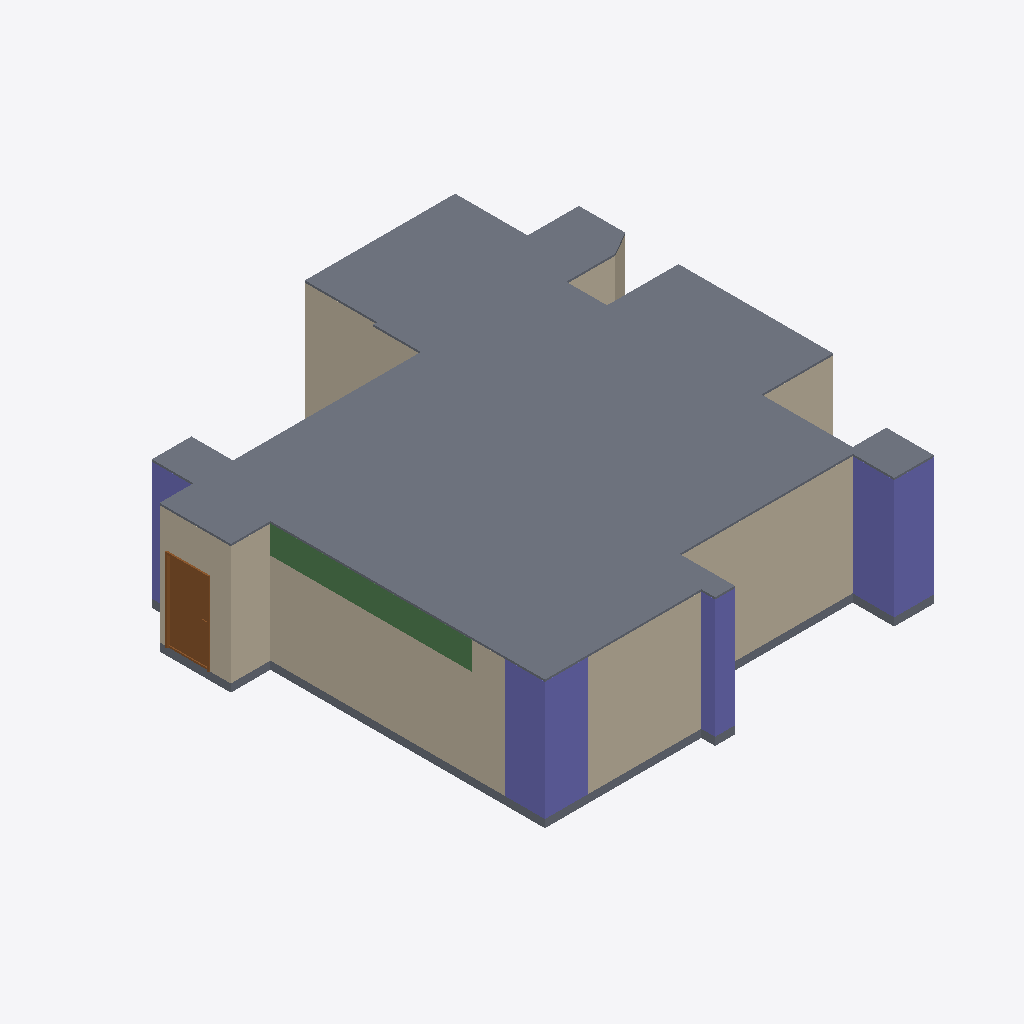
Isometric view of an IFC building model (IFC-SPF (STEP), schema IFC4, length unit metre), seen from the south-west, elements coloured by IFC class: 22 walls (beige), 4 columns (violet), 2 slabs (grey), 1 beam (green), 1 door (brown).
Extent 11.8 m × 12.1 m × 3.2 m (x, y, z). Storeys (1): 12FA3 at 0.00 m. Elements (63): 45 IfcWall, 7 IfcDoor, 5 IfcColumn, 4 IfcBeam, 2 IfcSlab.

HEADER;
FILE_DESCRIPTION(('ViewDefinition[DesignTransferView]'),'2;1');
FILE_NAME('12FA3.ifc','2025-11-04T15:09:09+08:00',(''),(''),'IfcOpenShell 0.8.3-post1','Bonsai 0.8.3-post1','');
FILE_SCHEMA(('IFC4'));
ENDSEC;
DATA;
#1=IFCPROJECT('2$4BC6WY19OQc4OxriQsOn',$,'12FA3',$,$,$,$,(#14,#26),#9);
#31=IFCSITE('3705T637X8qOtakJdA4xN2',$,'Taiwan',$,$,#54,$,$,$,$,$,$,$,$);
#37=IFCBUILDING('0mLiPqGR91Yvh$vVMavZYi',$,'KaoHsiung',$,$,#60,$,$,$,$,$,$);
#43=IFCBUILDINGSTOREY('3nIzqPWHn7y8Z_qi4mxKaB',$,'12FA3',$,$,#66,$,$,$,$);
#6865=IFCSLAB('2VNlUEJBn48vD2lNgfOBWw',$,'Slab',$,$,#6894,#6876,$,$);
#4502=IFCCOLUMN('2qxTNGIpr22hBVaDUhYHsp',$,'Column',$,$,#4574,#4514,$,$);
#4693=IFCCOLUMN('05T2mctGf2UBLVN4PWCJ6Z',$,'Column',$,$,#4761,#4705,$,$);
#1387=IFCWALL('0mxpNCGcv58gPY0tWydWqQ',$,'Wall',$,$,#1448,#1398,$,$);
#1091=IFCWALL('2Di1cHIAX1p9L0M0sADbAX',$,'Wall',$,$,#1102,#1097,$,$);
#5129=IFCWALL('2ldDdAdqL7tR9ho1hgxWJE',$,'Wall',$,$,#5348,#5140,$,$);
#1848=IFCWALL('2HjfeAS1HEZx_MgOucUkPu',$,'Wall',$,$,#1909,#1859,$,$);
#6813=IFCSLAB('1RnR8emsvDEuoN8HJL_tIt',$,'Slab',$,$,#6821,#6828,$,$);
#3380=IFCWALL('3o7tfl9$553OdIdu_03WUp',$,'Wall',$,$,#3568,#3386,$,$);
#6234=IFCBEAM('2o1CB$Fvn8aPR8lEfo192c',$,'Beam',$,$,#6542,#6246,$,$);
#1033=IFCWALL('3FRcIINBfDIvYXbR8CQMu1',$,'Wall',$,$,#2526,#1041,$,$);
#4602=IFCCOLUMN('16Y_KzSgn03BmQhWlSCMI3',$,'Column',$,$,#4642,#4614,$,$);
#1344=IFCWALL('2oLL3GmqL8evGvOmTJidb3',$,'Wall',$,$,#1386,#1350,$,$);
#6943=IFCDOOR('1yCq1QA2bCSPwBaSD325eJ',$,'Door',$,$,#11168,#6952,$,2.09999990463257,1.10000002384186,$,.SINGLE_SWING_LEFT.,$);
#3924=IFCWALL('0awPjlMj93jfWDbHrFYQUJ',$,'Wall',$,$,#3935,#3930,$,$);
#4881=IFCWALL('38auEDS3LBDvEkMVkulLNp',$,'Wall',$,$,#4942,#4892,$,$);
#1474=IFCWALL('1zr_bumtX0ogfQGf1ngJgO',$,'Wall',$,$,#1784,#1480,$,$);
#1926=IFCWALL('1TCVedKKjFo9NQj6KdMhi3',$,'Wall',$,$,#1937,#1932,$,$);
#1499=IFCWALL('0E4cqW3g5B7P7h0EP$pBZO',$,'Wall',$,$,#1826,#1505,$,$);
#2034=IFCWALL('3USmld5YH1bPptkUBxPqtK',$,'Wall',$,$,#2232,#2040,$,$);
#4859=IFCCOLUMN('2pk9FWVE16cgrR73eRCCjD',$,'Column',$,$,#4866,#4870,$,$);
#2965=IFCWALL('2k4qfvKHX0tuix8CHeXrcg',$,'Wall',$,$,#3323,#2971,$,$);
#1145=IFCWALL('0Nga6dM3XFmQgxgy9ITg72',$,'Wall',$,$,#6403,#1151,$,$);
#3865=IFCWALL('0I_Z8xoQH1lBjWGI5ef2TA',$,'Wall',$,$,#3907,#3871,$,$);
#3752=IFCWALL('20ulE$Me9DYwGO_fO8JIDQ',$,'Wall',$,$,#3763,#3758,$,$);
#2419=IFCWALL('1PNU2oB1T38RN$BBWfi_e8',$,'Wall',$,$,#2462,#2426,$,$);
#2990=IFCWALL('08R4PsgIbC3e$Dxk4VdZsB',$,'Wall',$,$,#3328,#2996,$,$);
#3629=IFCWALL('3tuJrdrYzFpuDA4dPDKvZI',$,'Wall',$,$,#3713,#3635,$,$);
#3714=IFCWALL('2BE_q1Q2f6iglDy3QjkPRL',$,'Wall',$,$,#3725,#3720,$,$);
#1449=IFCWALL('1DHneb0kPC7RYFUqGoKG11',$,'Wall',$,$,#1460,#1455,$,$);
ENDSEC;